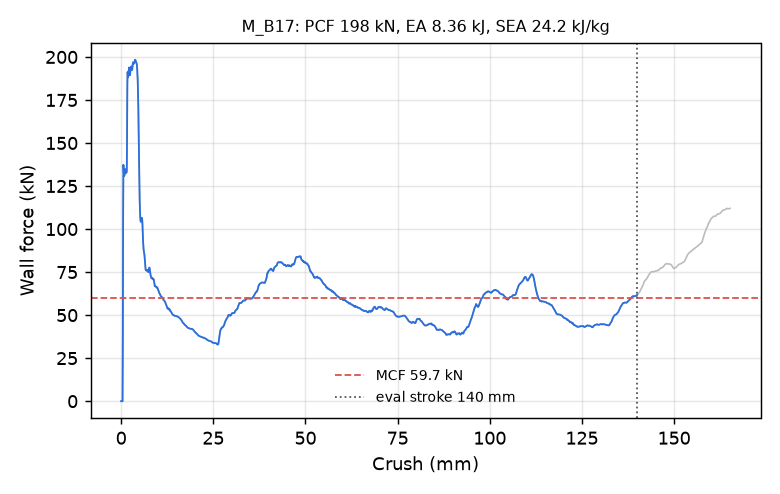

The table this chart was drawn from, first rows:
time_ms, crush_mm, force_kN
0.000000000000000000e+00, -0.000000000000000000e+00, 0.000000000000000000e+00
5.188538227230310440e-03, 7.928086817264556885e-02, 0.000000000000000000e+00
1.013000309467315674e-02, 1.547864526510238647e-01, 0.000000000000000000e+00
1.507146842777729034e-02, 2.302920371294021606e-01, 0.000000000000000000e+00
2.001293376088142395e-02, 3.057976365089416504e-01, 0.000000000000000000e+00
2.520147152245044708e-02, 3.850784897804260254e-01, 0.000000000000000000e+00
3.014293685555458069e-02, 4.605840742588043213e-01, 3.717174054871397715e+01
3.507968783378601074e-02, 5.360170006752014160e-01, 1.065892163276052429e+02
4.000941291451454163e-02, 6.113373637199401855e-01, 1.373261058645628054e+02
4.518156871199607849e-02, 6.903553009033203125e-01, 1.342281070048071570e+02
5.010328069329261780e-02, 7.655411362648010254e-01, 1.318499721459565137e+02
5.502346903085708618e-02, 8.406979441642761230e-01, 1.308714989035362350e+02
6.019021943211555481e-02, 9.196149110794067383e-01, 1.314537618028795123e+02
6.511196494102478027e-02, 9.947838783264160156e-01, 1.329093184329161943e+02
7.003448903560638428e-02, 1.069958806037902832e+00, 1.343032294856211593e+02
7.518810778856277466e-02, 1.148656845092773438e+00, 1.347777672135669320e+02
8.006399124860763550e-02, 1.223107695579528809e+00, 1.341681687671897123e+02
8.516495674848556519e-02, 1.300989270210266113e+00, 1.331509916623750485e+02
9.001523256301879883e-02, 1.375037550926208496e+00, 1.326119411413711475e+02
9.509918838739395142e-02, 1.452647328376770020e+00, 1.328655676033386328e+02
1.001776307821273804e-01, 1.530166864395141602e+00, 1.336445114001386116e+02
1.050114184617996216e-01, 1.603946089744567871e+00, 1.543225350696315274e+02
1.100780367851257324e-01, 1.681272506713867188e+00, 1.845131159537740757e+02
1.151374503970146179e-01, 1.758480310440063477e+00, 1.912547650537158006e+02
1.201941072940826416e-01, 1.835637092590332031e+00, 1.883581797701127414e+02
1.250106245279312134e-01, 1.909121870994567871e+00, 1.883518083210869349e+02
1.300664097070693970e-01, 1.986248493194580078e+00, 1.899156060400938202e+02
1.351179182529449463e-01, 2.063301324844360352e+00, 1.921972841888093342e+02
1.401688009500503540e-01, 2.140335559844970703e+00, 1.938578953038263251e+02
1.452194005250930786e-01, 2.217357158660888672e+00, 1.931668710199522252e+02
1.500297784805297852e-01, 2.290706634521484375e+00, 1.909529929267140176e+02
1.550811529159545898e-01, 2.367722511291503906e+00, 1.893778431054491023e+02
1.601319462060928345e-01, 2.444720745086669922e+00, 1.902576638694782787e+02
1.651804149150848389e-01, 2.521674871444702148e+00, 1.923332679151692446e+02
1.702260375022888184e-01, 2.598577022552490234e+00, 1.933239626701762859e+02
1.750313192605972290e-01, 2.671807765960693359e+00, 1.939405243630316136e+02
1.800773292779922485e-01, 2.748698472976684570e+00, 1.945036257156408510e+02
1.851237267255783081e-01, 2.825585842132568359e+00, 1.936181307157757772e+02
1.901696175336837769e-01, 2.902456998825073242e+00, 1.925138772337199100e+02
1.952149718999862671e-01, 2.979311227798461914e+00, 1.924446900488040342e+02
2.000197321176528931e-01, 3.052492141723632812e+00, 1.936117216644859980e+02
2.050638943910598755e-01, 3.129310846328735352e+00, 1.956252962964149162e+02
2.101078480482101440e-01, 3.206117391586303711e+00, 1.968187350841457999e+02
2.151519954204559326e-01, 3.282918214797973633e+00, 1.967277407715520781e+02
2.201960682868957520e-01, 3.359708547592163086e+00, 1.962407672608825351e+02
2.252394407987594604e-01, 3.436479330062866211e+00, 1.961416712886071707e+02
2.300404608249664307e-01, 3.509552717208862305e+00, 1.963623343918323485e+02
2.350797355175018311e-01, 3.586243867874145508e+00, 1.967925344880856642e+02
2.401184737682342529e-01, 3.662917852401733398e+00, 1.975931200235835377e+02
2.451568096876144409e-01, 3.739576339721679688e+00, 1.982902703531277382e+02
2.501949071884155273e-01, 3.816222429275512695e+00, 1.983825877055968192e+02
2.552308738231658936e-01, 3.892827033996582031e+00, 1.980377573375003522e+02
2.600190341472625732e-01, 3.965653657913208008e+00, 1.974987181453029734e+02
2.650384008884429932e-01, 4.041988372802734375e+00, 1.970086863504508585e+02
2.700518965721130371e-01, 4.118225097656250000e+00, 1.967249830107768105e+02
2.750612497329711914e-01, 4.194389343261718750e+00, 1.962632535727541097e+02
2.800677120685577393e-01, 4.270501136779785156e+00, 1.953109362803157296e+02
2.850700020790100098e-01, 4.346540927886962891e+00, 1.932028894816283184e+02
2.900685369968414307e-01, 4.422514438629150391e+00, 1.901938652795162170e+02
2.950648665428161621e-01, 4.498445987701416016e+00, 1.861903813233636242e+02
... 2,198 more rows
